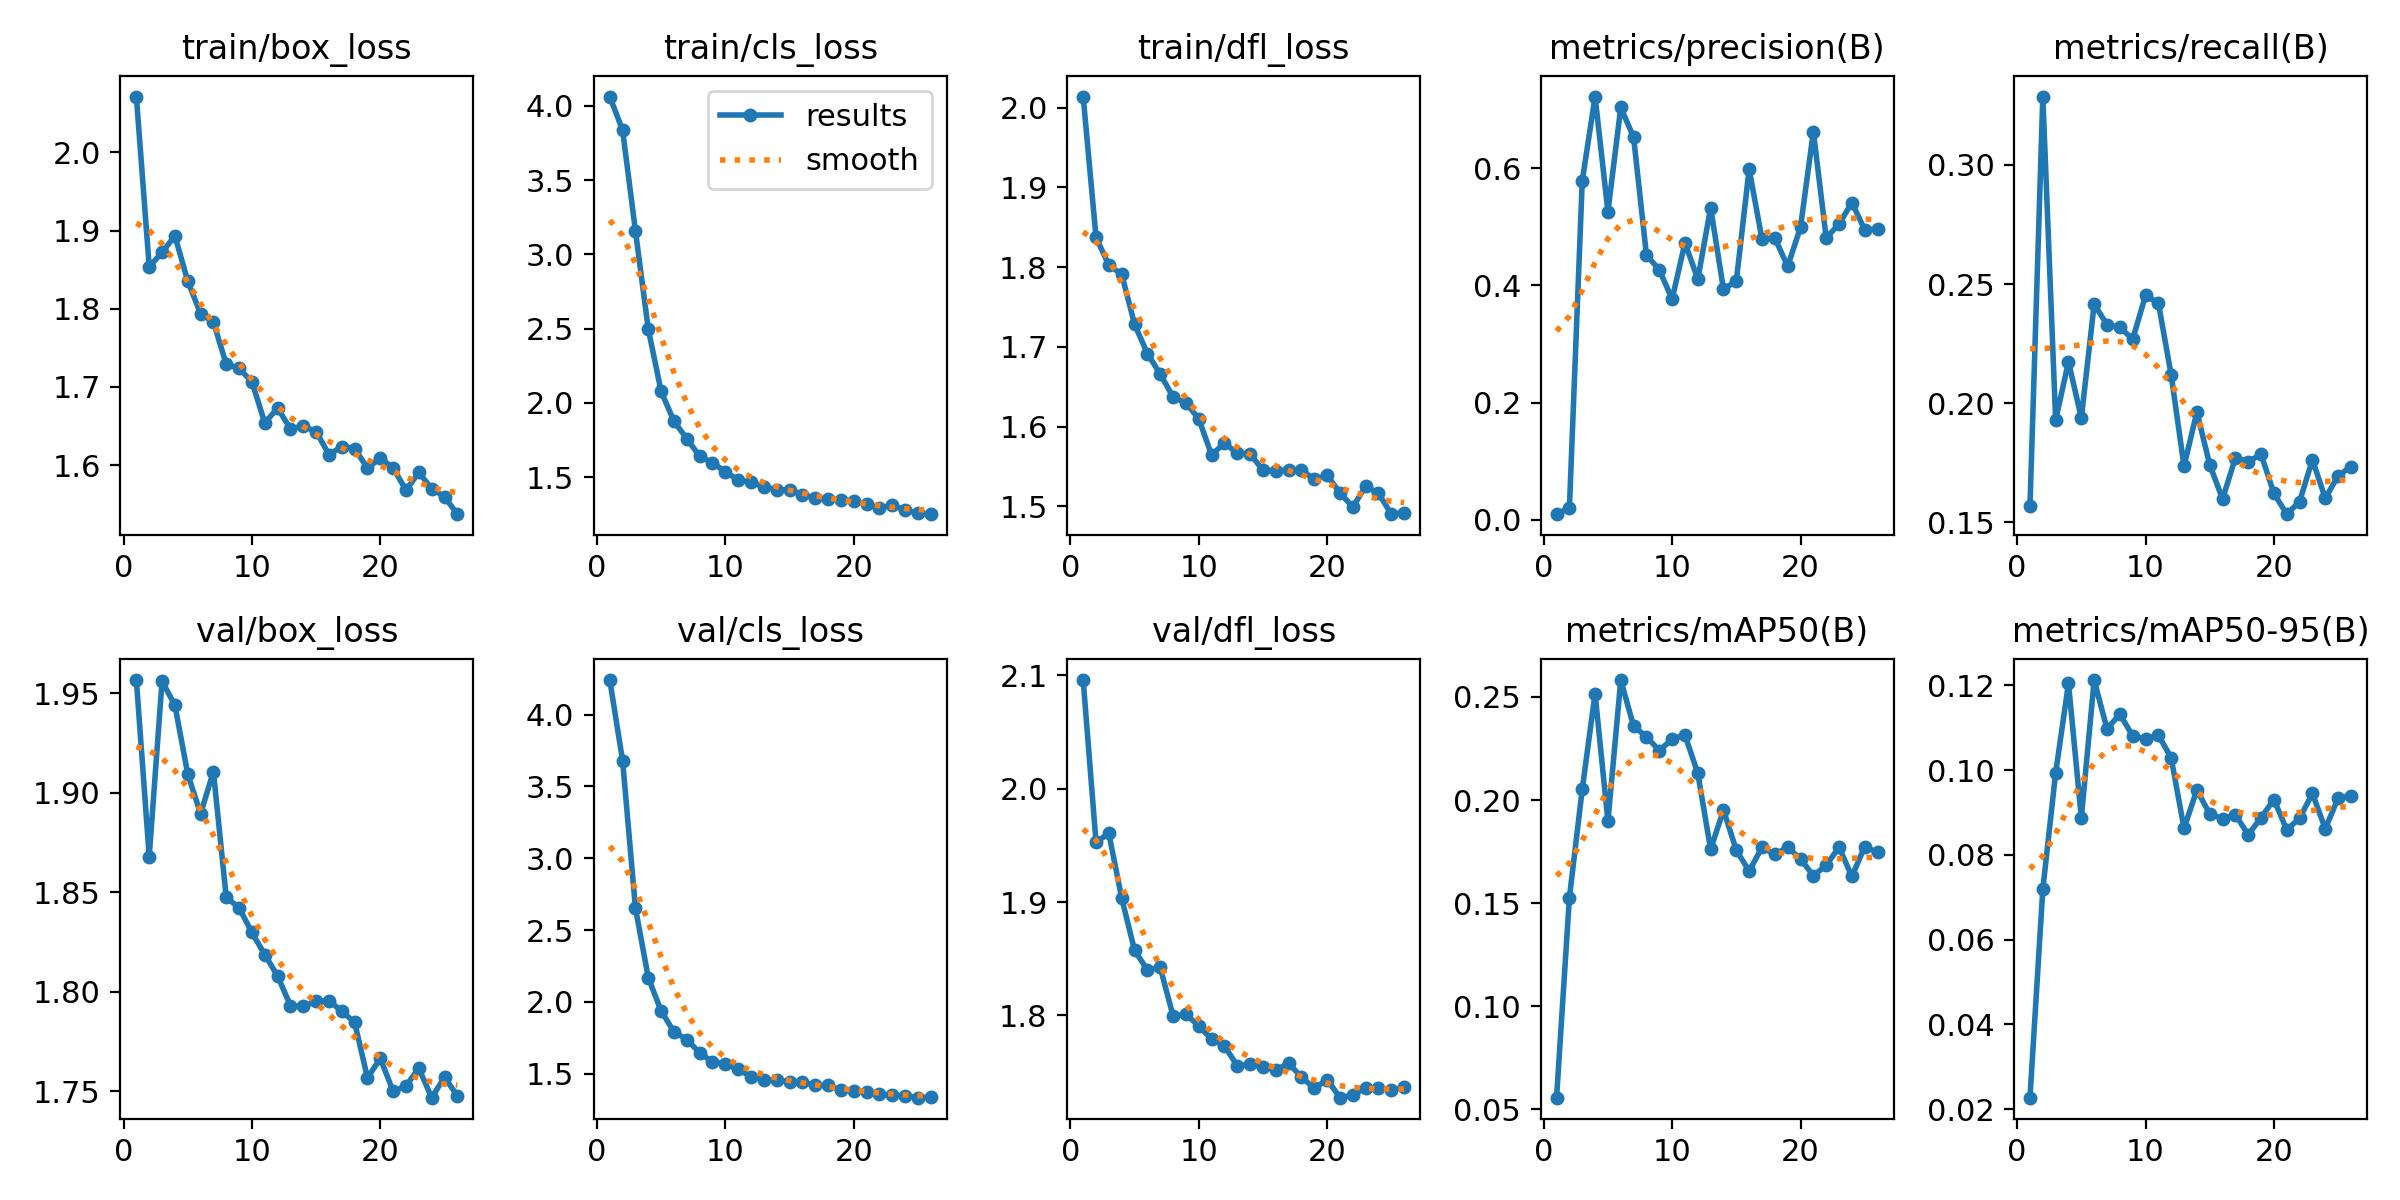

Data behind this chart, as committed beside it:
epoch, time, train/box_loss, train/cls_loss, train/dfl_loss, metrics/precision(B), metrics/recall(B), metrics/mAP50(B), metrics/mAP50-95(B), val/box_loss, val/cls_loss, val/dfl_loss, lr/pg0, lr/pg1, lr/pg2, lr/pg3, lr/pg4, lr/pg5, lr/pg6, lr/pg7
1, 112.7, 2.071, 4.063, 2.014, 0.00929, 0.1568, 0.05559, 0.0227, 1.957, 4.241, 2.096, 0.0007037, 0.0002346, 0.0007037, 0.0002346, 0.0007037, 0.0002346, 0.0007037, 0.0002346
2, 222.4, 1.854, 3.837, 1.838, 0.02002, 0.3287, 0.1527, 0.07185, 1.868, 3.679, 1.953, 0.001404, 0.0004679, 0.001404, 0.0004679, 0.001404, 0.0004679, 0.001404, 0.0004679
3, 343.2, 1.872, 3.157, 1.803, 0.5786, 0.193, 0.2052, 0.09933, 1.956, 2.653, 1.961, 0.002089, 0.0006965, 0.002089, 0.0006965, 0.002089, 0.0006965, 0.002089, 0.0006965
4, 467.6, 1.893, 2.496, 1.791, 0.7226, 0.2174, 0.2517, 0.1205, 1.944, 2.168, 1.904, 0.002078, 0.0006928, 0.002078, 0.0006928, 0.002078, 0.0006928, 0.002078, 0.0006928
5, 606.6, 1.835, 2.077, 1.729, 0.5259, 0.1938, 0.1897, 0.08876, 1.91, 1.937, 1.858, 0.002057, 0.0006857, 0.002057, 0.0006857, 0.002057, 0.0006857, 0.002057, 0.0006857
6, 748.7, 1.794, 1.876, 1.692, 0.704, 0.2415, 0.2582, 0.1212, 1.89, 1.791, 1.84, 0.002036, 0.0006787, 0.002036, 0.0006787, 0.002036, 0.0006787, 0.002036, 0.0006787
7, 891.7, 1.783, 1.759, 1.666, 0.6531, 0.233, 0.2358, 0.1097, 1.911, 1.737, 1.842, 0.002015, 0.0006716, 0.002015, 0.0006716, 0.002015, 0.0006716, 0.002015, 0.0006716
8, 1038, 1.729, 1.64, 1.637, 0.4519, 0.2319, 0.2307, 0.1132, 1.847, 1.646, 1.8, 0.001994, 0.0006645, 0.001994, 0.0006645, 0.001994, 0.0006645, 0.001994, 0.0006645
9, 1189, 1.724, 1.597, 1.63, 0.4269, 0.2268, 0.224, 0.1081, 1.842, 1.581, 1.801, 0.001972, 0.0006575, 0.001972, 0.0006575, 0.001972, 0.0006575, 0.001972, 0.0006575
10, 1337, 1.707, 1.535, 1.61, 0.3765, 0.2453, 0.2295, 0.1074, 1.83, 1.569, 1.791, 0.001951, 0.0006504, 0.001951, 0.0006504, 0.001951, 0.0006504, 0.001951, 0.0006504
11, 1489, 1.654, 1.48, 1.565, 0.4729, 0.2421, 0.2315, 0.1083, 1.819, 1.53, 1.779, 0.00193, 0.0006433, 0.00193, 0.0006433, 0.00193, 0.0006433, 0.00193, 0.0006433
12, 1641, 1.673, 1.464, 1.579, 0.4107, 0.2118, 0.2129, 0.1029, 1.808, 1.48, 1.773, 0.001909, 0.0006362, 0.001909, 0.0006362, 0.001909, 0.0006362, 0.001909, 0.0006362
13, 1816, 1.647, 1.436, 1.567, 0.5327, 0.1736, 0.1761, 0.08624, 1.793, 1.458, 1.756, 0.001888, 0.0006292, 0.001888, 0.0006292, 0.001888, 0.0006292, 0.001888, 0.0006292
14, 1996, 1.65, 1.413, 1.566, 0.3933, 0.1964, 0.1952, 0.09534, 1.793, 1.452, 1.757, 0.001866, 0.0006221, 0.001866, 0.0006221, 0.001866, 0.0006221, 0.001866, 0.0006221
15, 2175, 1.643, 1.415, 1.546, 0.4077, 0.1742, 0.1756, 0.08965, 1.795, 1.445, 1.755, 0.001845, 0.000615, 0.001845, 0.000615, 0.001845, 0.000615, 0.001845, 0.000615
16, 2364, 1.613, 1.381, 1.545, 0.5988, 0.1598, 0.1655, 0.08855, 1.796, 1.44, 1.752, 0.001824, 0.000608, 0.001824, 0.000608, 0.001824, 0.000608, 0.001824, 0.000608
17, 2550, 1.624, 1.359, 1.546, 0.4787, 0.1771, 0.1771, 0.0895, 1.79, 1.419, 1.758, 0.001803, 0.0006009, 0.001803, 0.0006009, 0.001803, 0.0006009, 0.001803, 0.0006009
18, 2728, 1.621, 1.35, 1.545, 0.4813, 0.1755, 0.1736, 0.08471, 1.785, 1.418, 1.746, 0.001782, 0.0005938, 0.001782, 0.0005938, 0.001782, 0.0005938, 0.001782, 0.0005938
19, 2918, 1.596, 1.348, 1.535, 0.4325, 0.1786, 0.1771, 0.08881, 1.757, 1.387, 1.736, 0.00176, 0.0005868, 0.00176, 0.0005868, 0.00176, 0.0005868, 0.00176, 0.0005868
20, 3101, 1.609, 1.338, 1.539, 0.4993, 0.1622, 0.1714, 0.09304, 1.767, 1.381, 1.743, 0.001739, 0.0005797, 0.001739, 0.0005797, 0.001739, 0.0005797, 0.001739, 0.0005797
21, 3295, 1.597, 1.316, 1.517, 0.6626, 0.1535, 0.1633, 0.08592, 1.75, 1.372, 1.727, 0.001718, 0.0005726, 0.001718, 0.0005726, 0.001718, 0.0005726, 0.001718, 0.0005726
22, 3496, 1.568, 1.292, 1.499, 0.4813, 0.1588, 0.1684, 0.08865, 1.753, 1.356, 1.73, 0.001697, 0.0005656, 0.001697, 0.0005656, 0.001697, 0.0005656, 0.001697, 0.0005656
23, 3700, 1.591, 1.311, 1.525, 0.5048, 0.1763, 0.1771, 0.09448, 1.762, 1.349, 1.736, 0.001675, 0.0005585, 0.001675, 0.0005585, 0.001675, 0.0005585, 0.001675, 0.0005585
24, 3901, 1.57, 1.277, 1.517, 0.5416, 0.1601, 0.1629, 0.08615, 1.747, 1.347, 1.736, 0.001654, 0.0005514, 0.001654, 0.0005514, 0.001654, 0.0005514, 0.001654, 0.0005514
25, 4085, 1.56, 1.259, 1.49, 0.495, 0.1695, 0.1774, 0.09341, 1.757, 1.333, 1.734, 0.001633, 0.0005444, 0.001633, 0.0005444, 0.001633, 0.0005444, 0.001633, 0.0005444
26, 4275, 1.537, 1.25, 1.492, 0.4965, 0.1734, 0.1746, 0.094, 1.748, 1.335, 1.737, 0.001612, 0.0005373, 0.001612, 0.0005373, 0.001612, 0.0005373, 0.001612, 0.0005373
